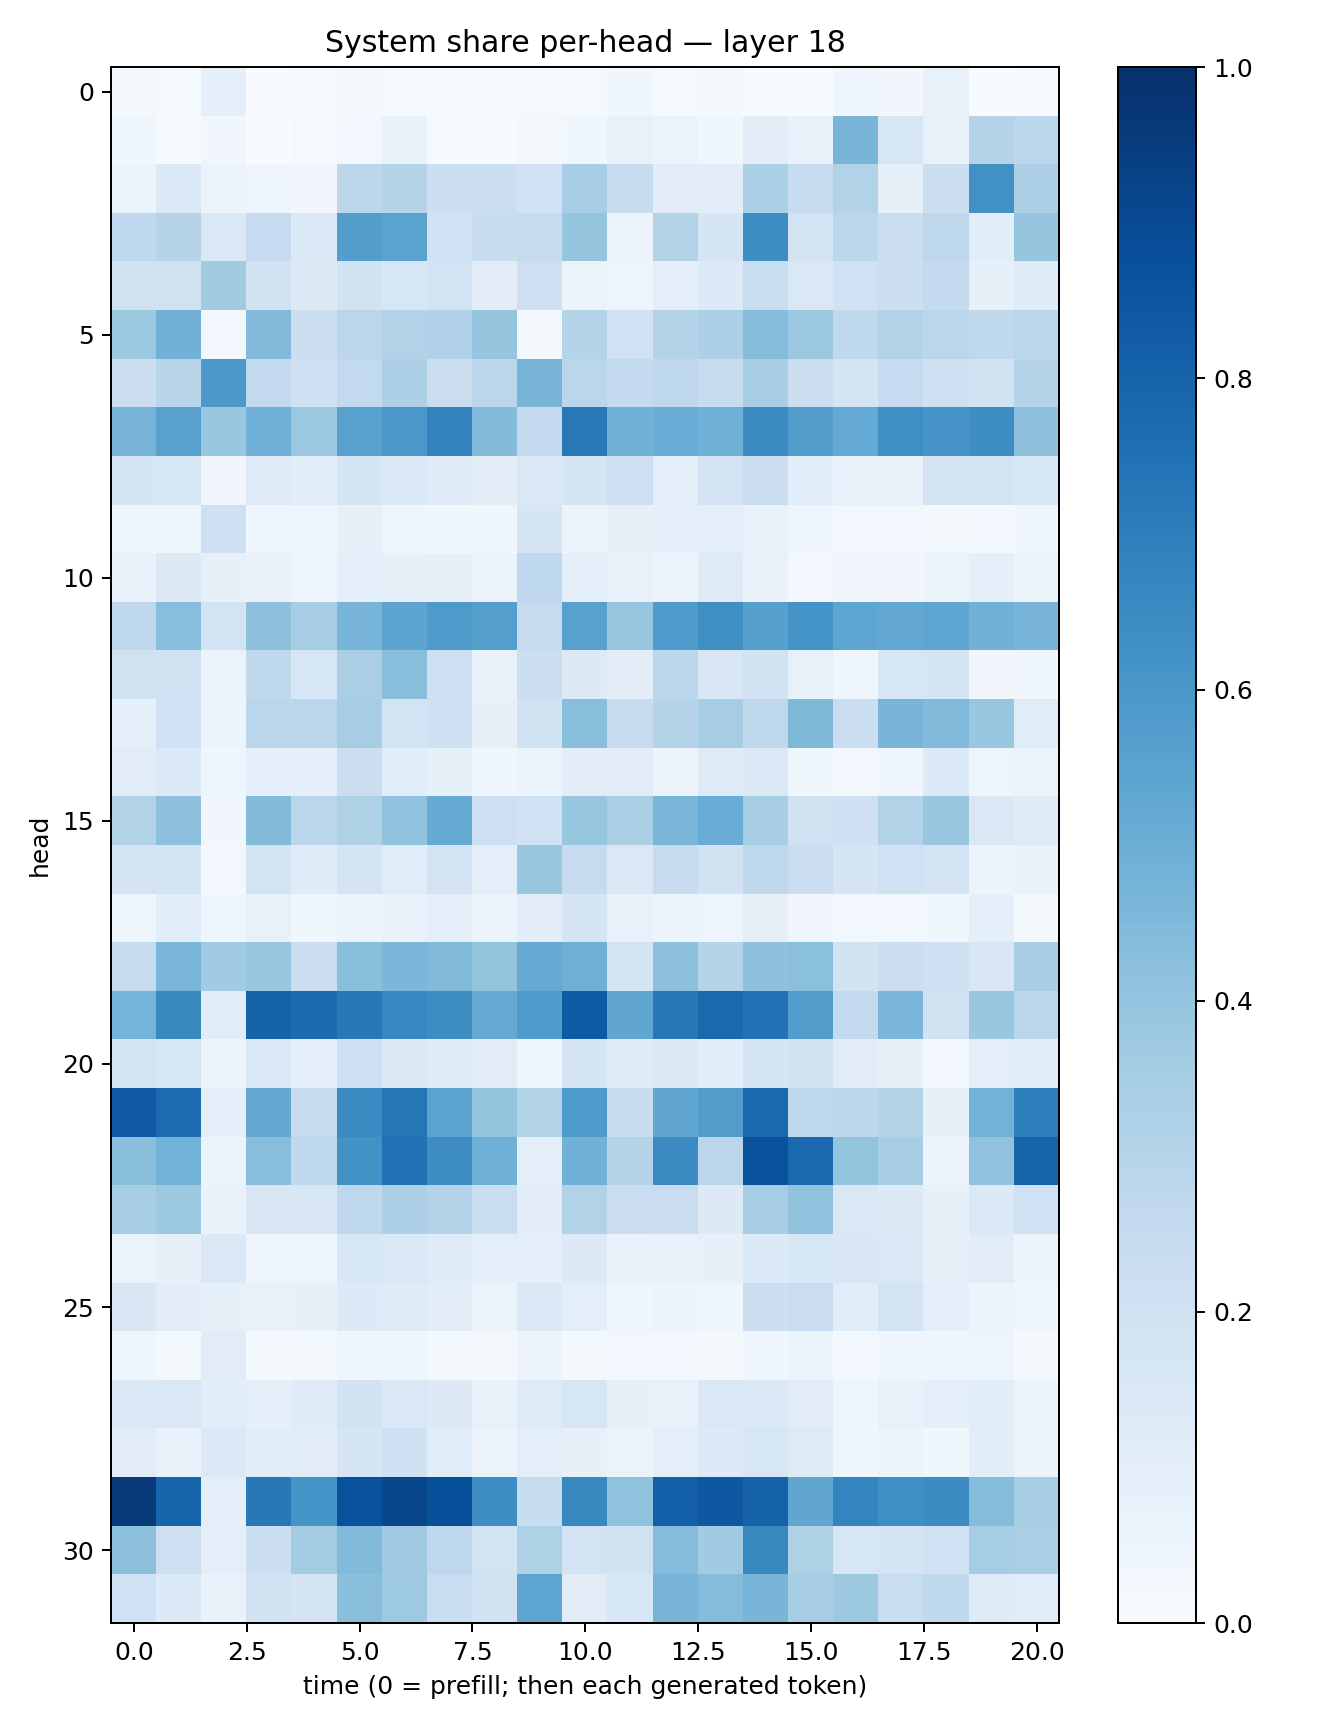

Source data for this figure (header and first rows):
0.016127592, 0.015160637, 0.09107279, 0.0012564071, 0.006351056, 0.020458503, 0.012599912, 0.0048484425, 0.0045505366, 0.010059371, 0.014684703, 0.037184447, 0.013503972, 0.020235403, 0.0027941677, 0.0026059863, 0.04031016, 0.03126344, 0.0705361, 0.002484259, 0.007355724
0.03673, 0.01446, 0.03514, 0.002503, 0.01045, 0.03006, 0.07198, 0.008078, 0.007588, 0.01721, 0.03594, 0.07285, 0.06325, 0.03827, 0.1035, 0.06855, 0.4664, 0.1639, 0.07789, 0.3075, 0.2809
0.06039, 0.1367, 0.05848, 0.04543, 0.03506, 0.2797, 0.3037, 0.2173, 0.2202, 0.2016, 0.3452, 0.2422, 0.1115, 0.1019, 0.3359, 0.2374, 0.3132, 0.08548, 0.2169, 0.6267, 0.3258
0.267, 0.3018, 0.1467, 0.2471, 0.1391, 0.5684, 0.5498, 0.2024, 0.2353, 0.246, 0.3956, 0.05614, 0.3093, 0.1655, 0.6379, 0.1819, 0.2779, 0.2256, 0.2705, 0.107, 0.3984
0.1971, 0.1973, 0.3632, 0.19, 0.1294, 0.1912, 0.1578, 0.1816, 0.1124, 0.2135, 0.05325, 0.04841, 0.09497, 0.1337, 0.232, 0.144, 0.2011, 0.2153, 0.2575, 0.08284, 0.1198
0.3788, 0.4808, 0.0289, 0.4435, 0.2174, 0.2814, 0.3123, 0.3202, 0.3959, 0.0167, 0.2979, 0.2019, 0.3067, 0.3299, 0.4334, 0.3814, 0.2641, 0.3106, 0.2866, 0.2711, 0.2848
0.2232, 0.2929, 0.5938, 0.2594, 0.2093, 0.2605, 0.3268, 0.219, 0.2816, 0.4717, 0.2858, 0.2547, 0.2742, 0.2352, 0.34, 0.2244, 0.1773, 0.2471, 0.2101, 0.1879, 0.298
0.4715, 0.5585, 0.3875, 0.484, 0.3799, 0.5583, 0.5999, 0.6775, 0.4399, 0.2506, 0.7179, 0.4873, 0.5052, 0.485, 0.6482, 0.5685, 0.5232, 0.6363, 0.6061, 0.6384, 0.4119
0.1656, 0.1626, 0.03341, 0.124, 0.1085, 0.1643, 0.1474, 0.1204, 0.1041, 0.1436, 0.168, 0.2127, 0.09881, 0.1827, 0.2212, 0.1088, 0.07229, 0.07346, 0.1808, 0.1874, 0.1605
0.04953, 0.04366, 0.2049, 0.04141, 0.04534, 0.07939, 0.04324, 0.03706, 0.03871, 0.1707, 0.06066, 0.08098, 0.09267, 0.09427, 0.06746, 0.04403, 0.02777, 0.02412, 0.0195, 0.02633, 0.03537
0.06805, 0.126, 0.07978, 0.07036, 0.04703, 0.08894, 0.08214, 0.07872, 0.05976, 0.2662, 0.09227, 0.07692, 0.0584, 0.1212, 0.07021, 0.02885, 0.0328, 0.03344, 0.05962, 0.08637, 0.05963
0.2752, 0.4285, 0.1839, 0.4105, 0.3505, 0.472, 0.5411, 0.5886, 0.5642, 0.2446, 0.5581, 0.3923, 0.5858, 0.6335, 0.5605, 0.6141, 0.5355, 0.5261, 0.5364, 0.4838, 0.4649
0.1955, 0.1922, 0.06464, 0.2638, 0.1564, 0.336, 0.4289, 0.2131, 0.07785, 0.2232, 0.1262, 0.1034, 0.2784, 0.1509, 0.1901, 0.07318, 0.04483, 0.1567, 0.167, 0.03248, 0.03612
0.08789, 0.1994, 0.05091, 0.2842, 0.2883, 0.3493, 0.1853, 0.2031, 0.08225, 0.1878, 0.425, 0.2387, 0.2974, 0.3498, 0.2723, 0.4566, 0.2252, 0.465, 0.4433, 0.3855, 0.117
0.1104, 0.1335, 0.04416, 0.08995, 0.08823, 0.2217, 0.1055, 0.08488, 0.04124, 0.05931, 0.1019, 0.111, 0.0573, 0.1216, 0.1391, 0.03734, 0.02785, 0.04676, 0.1341, 0.04691, 0.06594
0.3136, 0.4156, 0.03239, 0.4411, 0.283, 0.3231, 0.4051, 0.5163, 0.2118, 0.201, 0.3919, 0.336, 0.4612, 0.5061, 0.3407, 0.1878, 0.2058, 0.3164, 0.3832, 0.1424, 0.1208
0.1832, 0.1733, 0.02677, 0.1855, 0.1175, 0.1791, 0.1155, 0.1804, 0.1013, 0.3878, 0.2454, 0.1432, 0.2423, 0.1894, 0.2725, 0.2286, 0.1712, 0.2001, 0.1813, 0.05665, 0.06685
0.04939, 0.1092, 0.04086, 0.07614, 0.03537, 0.05383, 0.06808, 0.08874, 0.05654, 0.1027, 0.169, 0.07409, 0.05193, 0.05016, 0.07943, 0.03316, 0.02938, 0.02668, 0.03889, 0.08647, 0.01693
0.2425, 0.4639, 0.3634, 0.3868, 0.2218, 0.4243, 0.458, 0.4439, 0.3991, 0.5149, 0.4944, 0.1746, 0.4173, 0.3044, 0.4134, 0.4182, 0.1927, 0.2189, 0.2049, 0.1517, 0.3454
0.4741, 0.6631, 0.1165, 0.8037, 0.7707, 0.7197, 0.667, 0.6408, 0.5144, 0.5838, 0.8329, 0.5318, 0.7219, 0.78, 0.7451, 0.5713, 0.2558, 0.4644, 0.1886, 0.3876, 0.2821
0.1835, 0.1619, 0.05798, 0.1412, 0.08651, 0.2104, 0.1253, 0.1173, 0.1131, 0.04577, 0.1705, 0.1201, 0.1259, 0.1089, 0.1704, 0.1988, 0.1038, 0.08254, 0.02868, 0.09911, 0.1087
0.8362, 0.7684, 0.08603, 0.5258, 0.2449, 0.653, 0.7267, 0.549, 0.3994, 0.312, 0.5853, 0.2415, 0.5336, 0.5731, 0.7799, 0.2655, 0.2792, 0.3083, 0.08102, 0.4786, 0.6941
0.4247, 0.4784, 0.05374, 0.4267, 0.2683, 0.6238, 0.7488, 0.6421, 0.492, 0.09797, 0.4805, 0.3021, 0.6491, 0.283, 0.8671, 0.7827, 0.3994, 0.3415, 0.05325, 0.4029, 0.7977
0.341, 0.378, 0.06646, 0.1506, 0.1515, 0.2743, 0.3272, 0.3081, 0.233, 0.1047, 0.3151, 0.2296, 0.2283, 0.1293, 0.3506, 0.4041, 0.1426, 0.1251, 0.08239, 0.1402, 0.2003
0.06626, 0.08104, 0.1389, 0.04884, 0.04513, 0.1542, 0.1391, 0.1194, 0.1004, 0.08982, 0.1265, 0.0679, 0.07231, 0.081, 0.1337, 0.1551, 0.1494, 0.1374, 0.08, 0.1108, 0.06157
0.1498, 0.1043, 0.08553, 0.07193, 0.08345, 0.1334, 0.1191, 0.1026, 0.06161, 0.1429, 0.09848, 0.0397, 0.05251, 0.04442, 0.2185, 0.2276, 0.1072, 0.1803, 0.1, 0.05526, 0.04238
0.04138, 0.0198, 0.1119, 0.02153, 0.02186, 0.04434, 0.04348, 0.01805, 0.02139, 0.05822, 0.02093, 0.03047, 0.02391, 0.0222, 0.03916, 0.05927, 0.0309, 0.03921, 0.04411, 0.04853, 0.02007
0.1368, 0.1475, 0.1084, 0.08882, 0.1185, 0.192, 0.1459, 0.1317, 0.07287, 0.1238, 0.1591, 0.08332, 0.07762, 0.1462, 0.1382, 0.1106, 0.04506, 0.07588, 0.08993, 0.1082, 0.05777
0.11, 0.07559, 0.1369, 0.1055, 0.1101, 0.1717, 0.2068, 0.1155, 0.05804, 0.0985, 0.07882, 0.06585, 0.09404, 0.1338, 0.1602, 0.1242, 0.03994, 0.06121, 0.03871, 0.1085, 0.0512
0.9583, 0.7968, 0.0943, 0.7209, 0.6167, 0.8713, 0.9106, 0.8761, 0.6386, 0.2395, 0.6595, 0.4063, 0.8189, 0.8443, 0.808, 0.5318, 0.675, 0.6333, 0.6452, 0.436, 0.3421
0.4147, 0.2131, 0.09942, 0.2149, 0.3565, 0.4434, 0.3673, 0.2766, 0.186, 0.3223, 0.1862, 0.1887, 0.4343, 0.3669, 0.662, 0.3221, 0.1628, 0.1708, 0.2021, 0.3547, 0.3395
0.202, 0.1336, 0.06695, 0.1922, 0.1723, 0.4247, 0.3737, 0.2312, 0.1912, 0.5353, 0.1129, 0.1621, 0.4703, 0.4342, 0.4666, 0.3461, 0.3769, 0.2343, 0.2619, 0.123, 0.1164
